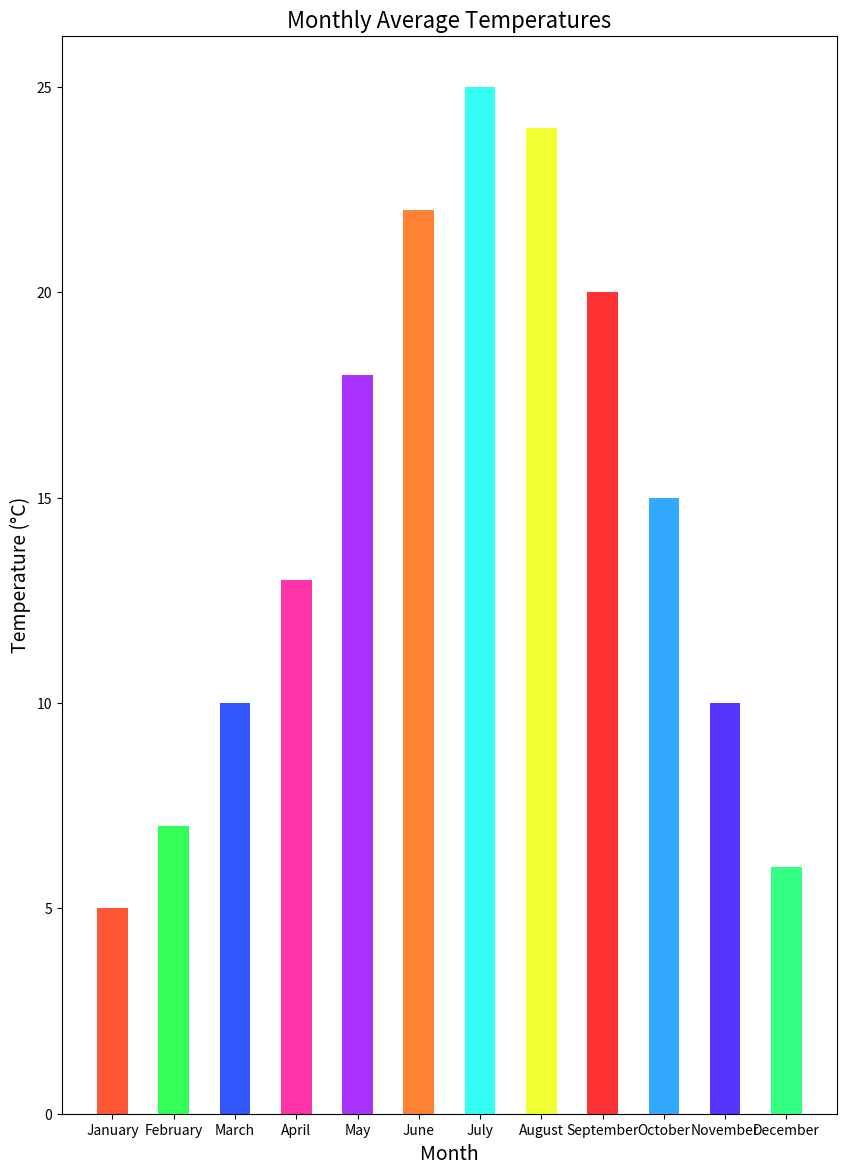

Write Python code to recreate this figure.

import matplotlib.pyplot as plt

months = [
    'January', 'February', 'March', 'April', 'May', 'June',
    'July', 'August', 'September', 'October', 'November', 'December'
]
temperatures = [
    5, 7, 10, 13, 18, 22,
    25, 24, 20, 15, 10, 6
]

plt.figure(figsize=(10, 14))

bar_width = 0.5
plt.bar(months, temperatures, color=[
    '#FF5733', '#33FF57', '#3357FF', '#FF33A8', '#A833FF',
    '#FF8333', '#33FFF2', '#F2FF33', '#FF3333', '#33A8FF',
    '#5733FF', '#33FF83'
], width=bar_width)

plt.ylabel('Temperature (°C)', fontsize=14)
plt.xlabel('Month', fontsize=14)
plt.title('Monthly Average Temperatures', fontsize=16)

plt.xticks(months, fontsize=10)

plt.show()
